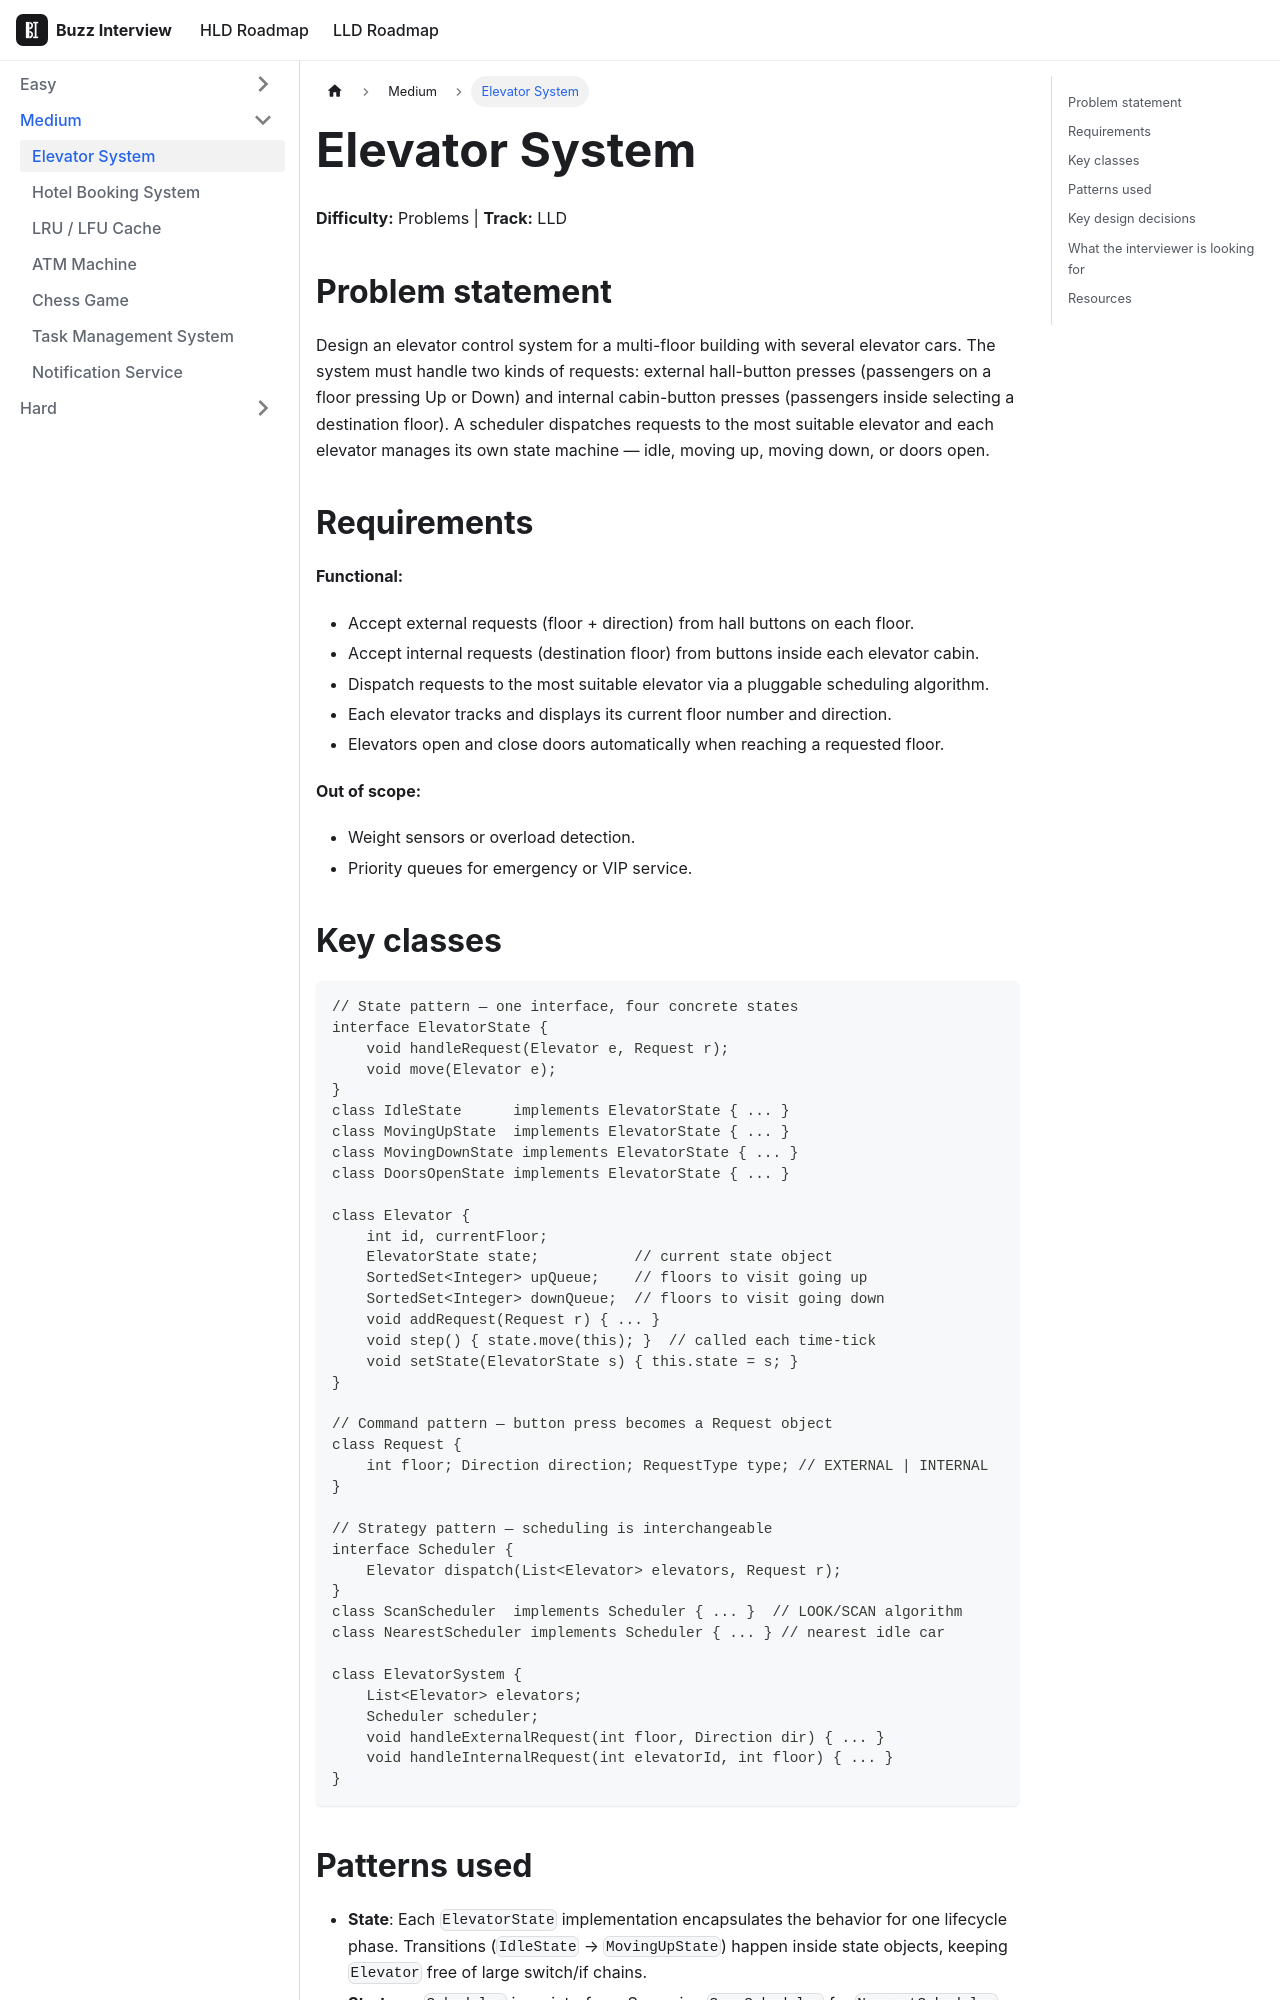

repository: VinitTomar/crack_interview · page: docs/lld/problems/elevator-system.html · generator: docusaurus

---
title: Elevator System
sidebar_label: Elevator System
tags: [lld, machine-coding]
---

# Elevator System

**Difficulty:** Problems | **Track:** LLD

## Problem statement

Design an elevator control system for a multi-floor building with several elevator cars. The system must handle two kinds of requests: external hall-button presses (passengers on a floor pressing Up or Down) and internal cabin-button presses (passengers inside selecting a destination floor). A scheduler dispatches requests to the most suitable elevator and each elevator manages its own state machine — idle, moving up, moving down, or doors open.

## Requirements

**Functional:**
- Accept external requests (floor + direction) from hall buttons on each floor.
- Accept internal requests (destination floor) from buttons inside each elevator cabin.
- Dispatch requests to the most suitable elevator via a pluggable scheduling algorithm.
- Each elevator tracks and displays its current floor number and direction.
- Elevators open and close doors automatically when reaching a requested floor.

**Out of scope:**
- Weight sensors or overload detection.
- Priority queues for emergency or VIP service.

## Key classes

```java
// State pattern — one interface, four concrete states
interface ElevatorState {
    void handleRequest(Elevator e, Request r);
    void move(Elevator e);
}
class IdleState      implements ElevatorState { ... }
class MovingUpState  implements ElevatorState { ... }
class MovingDownState implements ElevatorState { ... }
class DoorsOpenState implements ElevatorState { ... }

class Elevator {
    int id, currentFloor;
    ElevatorState state;           // current state object
    SortedSet<Integer> upQueue;    // floors to visit going up
    SortedSet<Integer> downQueue;  // floors to visit going down
    void addRequest(Request r) { ... }
    void step() { state.move(this); }  // called each time-tick
    void setState(ElevatorState s) { this.state = s; }
}

// Command pattern — button press becomes a Request object
class Request {
    int floor; Direction direction; RequestType type; // EXTERNAL | INTERNAL
}

// Strategy pattern — scheduling is interchangeable
interface Scheduler {
    Elevator dispatch(List<Elevator> elevators, Request r);
}
class ScanScheduler  implements Scheduler { ... }  // LOOK/SCAN algorithm
class NearestScheduler implements Scheduler { ... } // nearest idle car

class ElevatorSystem {
    List<Elevator> elevators;
    Scheduler scheduler;
    void handleExternalRequest(int floor, Direction dir) { ... }
    void handleInternalRequest(int elevatorId, int floor) { ... }
}
```
